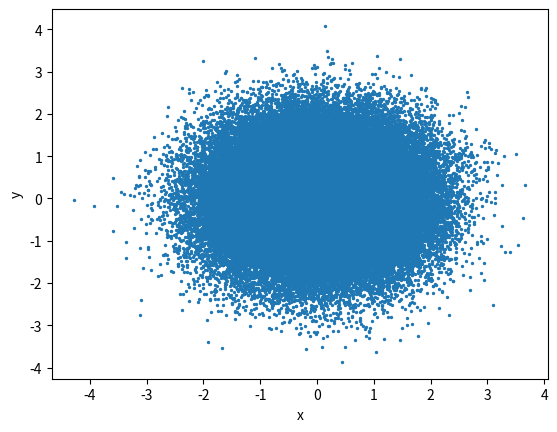

Recreate this plot in Python.
import numpy as np
import matplotlib.pyplot as plt

data = []
item = np.random.normal(size=150)
for i in range(100000):
    u1 = np.random.normal(size=150)
    u2 = np.random.normal(size=150)
    u1 = u1 / np.linalg.norm(u1)
    u2 = u2 / np.linalg.norm(u2)
    x = np.dot(u1.T, item)
    y = np.dot(u2.T, item)
    data.append([x, y])
data = np.array(data)

scatter_x = data[:, 0]
scatter_y = data[:, 1]
print("corr", np.corrcoef(scatter_x, scatter_y))

# plot
fig, ax = plt.subplots()

# ax.scatter(x, y, s=sizes, c=colors, vmin=0, vmax=100)
# ax.scatter(x, y, vmin=0, vmax=n_data_item)
ax.scatter(scatter_x, scatter_y, s=2)

# ax.set(xlim=(0, n_data_item),
#        ylim=(0, n_data_item))
# ax.set(xlim=(0, 5000),
#        ylim=(0, 5000))

ax.set_xlabel('x')
ax.set_ylabel('y')

# from matplotlib import ticker

# formatter = ticker.ScalarFormatter(useMathText=True)
# formatter.set_scientific(True)
# formatter.set_powerlimits((-1, 1))
# ax.yaxis.set_major_formatter(formatter)

# plt.ticklabel_format(axis='y', style='scientific', useMathText=True)

# ax.set_title('{}'.format(dataset))

# plt.show()
plt.savefig('random-corrleation.jpg')
plt.close()
